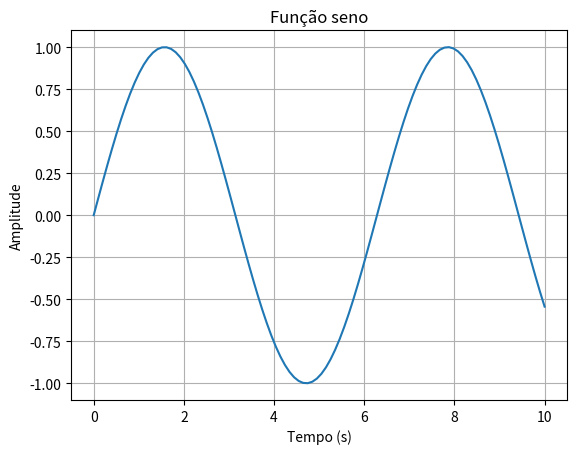

This figure's Python source:
"""
4.1.3 Personalização básica. - pág.63

"""
import numpy as np
import matplotlib.pyplot as plt

x = np.linspace(0, 10, 100)
y = np.sin(x)

plt.plot(x, y)
plt.title("Função seno")
plt.xlabel("Tempo (s)")
plt.ylabel("Amplitude")
plt.grid(True)
plt.show()
